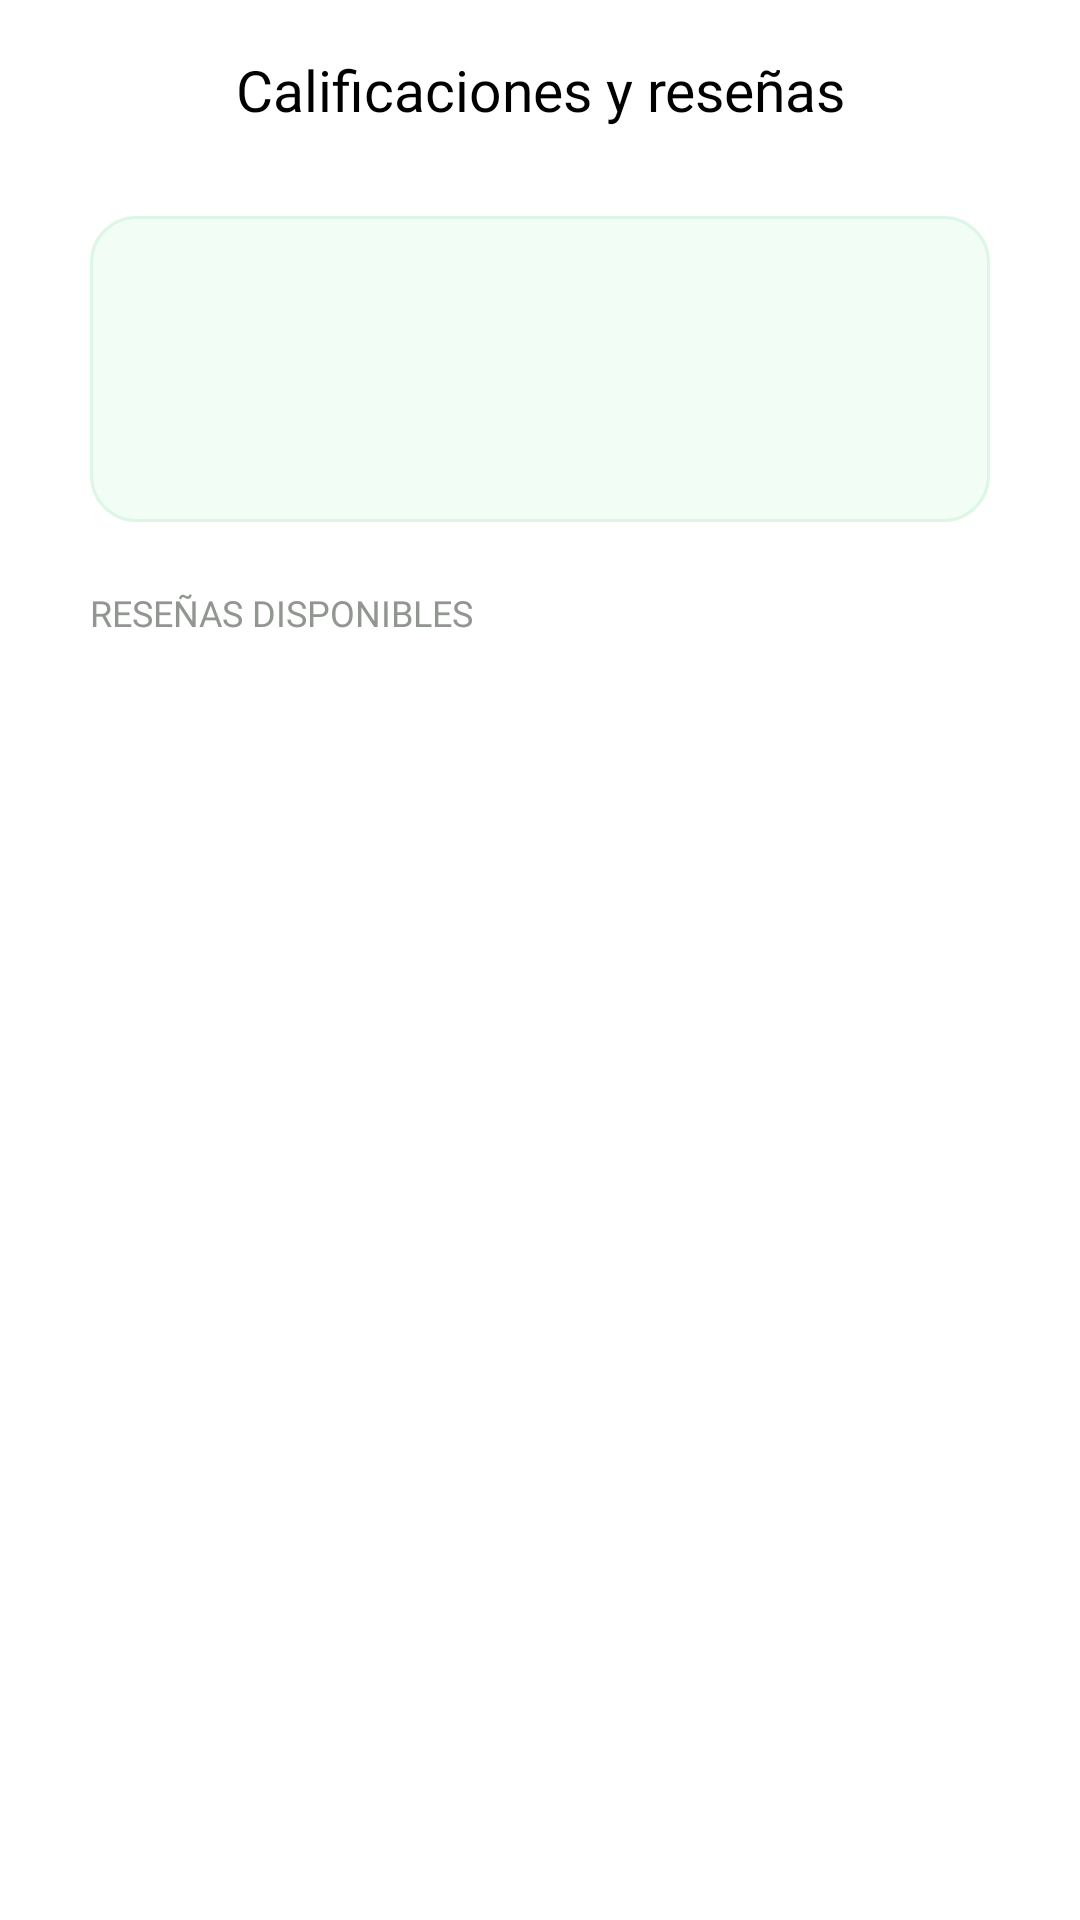

This screen was rendered from an Android layout file. Write that file and the resources it references.
<!-- AndroidManifest.xml: application theme Theme.ReciclaYa -->
<!-- res/layout/activity_reputation.xml -->
<?xml version="1.0" encoding="utf-8"?>
<FrameLayout xmlns:android="http://schemas.android.com/apk/res/android"
    android:layout_width="match_parent" android:layout_height="match_parent" android:background="@color/white">
    <LinearLayout android:layout_width="match_parent" android:layout_height="match_parent" android:orientation="vertical">
        <FrameLayout android:layout_width="match_parent" android:layout_height="60dp">
            <ImageView android:id="@+id/IVRegresarReputation" android:layout_width="15dp" android:layout_height="15dp" android:layout_gravity="center_vertical" android:layout_marginStart="30dp" android:background="@drawable/flechaizquierda" android:contentDescription="@string/Cancelar" />
            <TextView android:layout_width="match_parent" android:layout_height="match_parent" android:fontFamily="@font/gothamnarrow_medium" android:gravity="center" android:text="Calificaciones y reseñas" android:textColor="@color/black" android:textSize="19sp" />
        </FrameLayout>
        <LinearLayout android:layout_width="match_parent" android:layout_height="wrap_content" android:layout_marginHorizontal="30dp" android:layout_marginTop="12dp" android:background="@drawable/linearlayout_verde_perfil" android:gravity="center_vertical" android:orientation="horizontal" android:padding="16dp">
            <ImageView android:id="@+id/IVFotoReputation" android:layout_width="70dp" android:layout_height="70dp" android:background="@drawable/foto_en_blanco" android:scaleType="centerCrop" android:contentDescription="Foto de perfil" />
            <LinearLayout android:layout_width="0dp" android:layout_height="wrap_content" android:layout_marginStart="16dp" android:layout_weight="1" android:orientation="vertical">
                <TextView android:id="@+id/TVNombreReputation" android:layout_width="match_parent" android:layout_height="wrap_content" android:fontFamily="@font/gotham_bold" android:textColor="@color/black" android:textSize="17sp" />
                <TextView android:id="@+id/TVPromedioReputation" android:layout_width="wrap_content" android:layout_height="wrap_content" android:layout_marginTop="6dp" android:fontFamily="@font/gotham_bold" android:textColor="@color/dorado" android:textSize="16sp" />
                <TextView android:id="@+id/TVCantidadReputation" android:layout_width="wrap_content" android:layout_height="wrap_content" android:layout_marginTop="3dp" android:fontFamily="@font/gothamnarrow_medium" android:textColor="@color/gris" android:textSize="12sp" />
            </LinearLayout>
        </LinearLayout>
        <TextView style="@style/TextViewLabel" android:layout_marginHorizontal="30dp" android:layout_marginTop="22dp" android:text="RESEÑAS DISPONIBLES" />
        <TextView android:id="@+id/TVReviewsVacio" android:layout_width="match_parent" android:layout_height="wrap_content" android:layout_marginHorizontal="30dp" android:fontFamily="@font/gothamnarrow_medium" android:paddingVertical="15dp" android:text="Aún no hay reseñas disponibles." android:textColor="@color/gris" android:visibility="gone" />
        <androidx.recyclerview.widget.RecyclerView android:id="@+id/RVReviews" android:layout_width="match_parent" android:layout_height="0dp" android:layout_marginHorizontal="30dp" android:layout_weight="1" />
    </LinearLayout>
    <LinearLayout android:id="@+id/LLLoadingReputation" android:layout_width="match_parent" android:layout_height="match_parent" android:background="@color/gris_transparente" android:elevation="3dp" android:gravity="center" android:orientation="vertical" android:visibility="gone">
        <ProgressBar android:layout_width="wrap_content" android:layout_height="wrap_content" android:indeterminateTint="@color/verde_claro" />
    </LinearLayout>
</FrameLayout>
<!-- resources referenced by this layout -->
<resources>
  <color name="black">#FF000000</color>
  <color name="dorado">#ECC488</color>
  <color name="gris">#313A31</color>
  <color name="gris_transparente">#14000000</color>
  <color name="verde_claro">#47CC73</color>
  <color name="white">#FFFFFFFF</color>
  <!-- drawable linearlayout_verde_perfil (drawable) -->
  <?xml version="1.0" encoding="utf-8"?>
  <shape xmlns:android="http://schemas.android.com/apk/res/android" android:shape="rectangle">
      <corners android:radius="15dp" />
      <solid android:color="@color/verde_perfil" />
      <stroke android:width="1dp" android:color="@color/verde_marco_perfil" />
  </shape>
  <string name="Cancelar">Cancelar</string>
  <style name="TextViewLabel">
          <item name="android:layout_width">wrap_content</item>
          <item name="android:layout_height">wrap_content</item>
          <item name="android:layout_marginBottom">6dp</item>
          <item name="android:fontFamily">@font/gotham_bold</item>
          <item name="android:textColor">@color/gris_intermedio</item>
          <item name="android:textSize">12sp</item>
      </style>
  <style name="Theme.ReciclaYa" parent="Base.Theme.ReciclaYa" />
  <color name="verde_perfil">#F2FDF6</color>
  <color name="verde_marco_perfil">#DCF7E6</color>
  <color name="gris_intermedio">#919691</color>
  <style name="Base.Theme.ReciclaYa" parent="Theme.AppCompat.NoActionBar">
          
          <item name="colorPrimary">@color/black</item>
      </style>
</resources>
